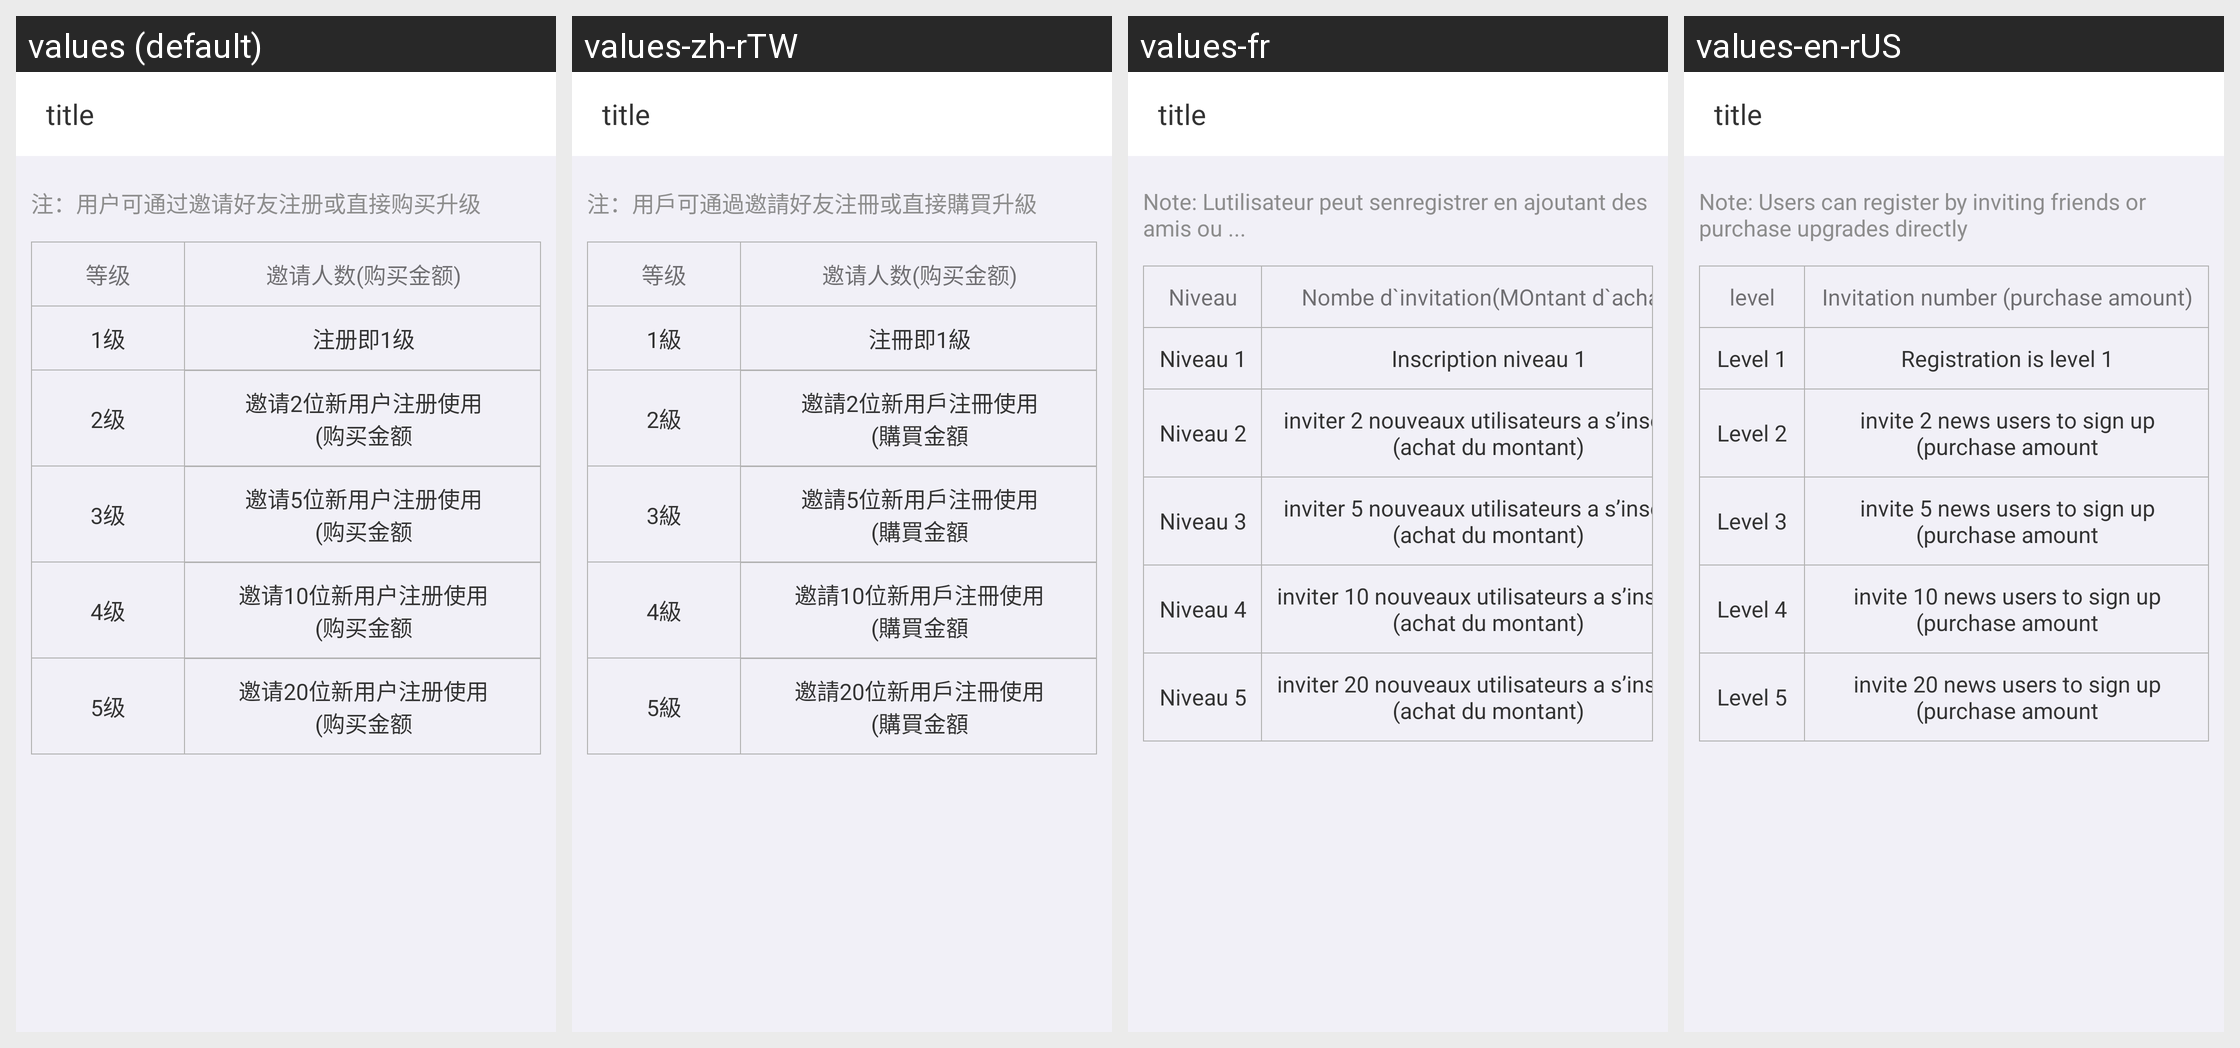

The same Android screen rendered under several of its app's locales, left to right. List the strings drawn on it with the default value and each locale's translation.
Android screen res/layout/ac_upgrade.xml rendered under 4 locales, left to right: values (default), values-zh-rTW, values-fr, values-en-rUS. Device: Nexus 5 (rendered at 1080×1920; each locale shown at half size, 540×960, under a caption strip naming it); theme AppTheme.
Strings drawn on this screen, with the default value and each locale's value (text and hints the layout hard-codes, and strings that could not be matched under every locale, appear in the picture but are not listed):

level_hint
  values: 注：用户可通过邀请好友注册或直接购买升级
  values-zh-rTW: 注：用戶可通過邀請好友注冊或直接購買升級
  values-fr: Note: Lutilisateur peut senregistrer en ajoutant des amis ou ...
  values-en-rUS: Note: Users can register by inviting friends or purchase upgrades directly

level
  values: 等级
  values-zh-rTW: 等级
  values-fr: Niveau
  values-en-rUS: level

number_invitations
  values: 邀请人数(购买金额)
  values-zh-rTW: 邀请人数(购买金额)
  values-fr: Nombe d`invitation(MOntant d`achat)
  values-en-rUS: Invitation number (purchase amount)

level1
  values: 1级
  values-zh-rTW: 1級
  values-fr: Niveau 1
  values-en-rUS: Level 1

upgrade_hint1
  values: 注册即1级
  values-zh-rTW: 注冊即1級
  values-fr: Inscription niveau 1
  values-en-rUS: Registration is level 1

level2
  values: 2级
  values-zh-rTW: 2級
  values-fr: Niveau 2
  values-en-rUS: Level 2

upgrade_hint2
  values: 邀请2位新用户注册使用
      (购买金额
  values-zh-rTW: 邀請2位新用戶注冊使用
      (購買金額
  values-fr: inviter 2 nouveaux utilisateurs a s’inscrire
      (achat du montant)
  values-en-rUS: invite 2 news users to sign up
      (purchase amount

level3
  values: 3级
  values-zh-rTW: 3級
  values-fr: Niveau 3
  values-en-rUS: Level 3

upgrade_hint3
  values: 邀请5位新用户注册使用
      (购买金额
  values-zh-rTW: 邀請5位新用戶注冊使用
      (購買金額
  values-fr: inviter 5 nouveaux utilisateurs a s’inscrire
      (achat du montant)
  values-en-rUS: invite 5 news users to sign up
      (purchase amount

level4
  values: 4级
  values-zh-rTW: 4級
  values-fr: Niveau 4
  values-en-rUS: Level 4

upgrade_hint4
  values: 邀请10位新用户注册使用
      (购买金额
  values-zh-rTW: 邀請10位新用戶注冊使用
      (購買金額
  values-fr: inviter 10 nouveaux utilisateurs a s’inscrire
      (achat du montant)
  values-en-rUS: invite 10 news users to sign up
      (purchase amount

level5
  values: 5级
  values-zh-rTW: 5級
  values-fr: Niveau 5
  values-en-rUS: Level 5

upgrade_hint5
  values: 邀请20位新用户注册使用
      (购买金额
  values-zh-rTW: 邀請20位新用戶注冊使用
      (購買金額
  values-fr: inviter 20 nouveaux utilisateurs a s’inscrire
      (achat du montant)
  values-en-rUS: invite 20 news users to sign up
      (purchase amount
